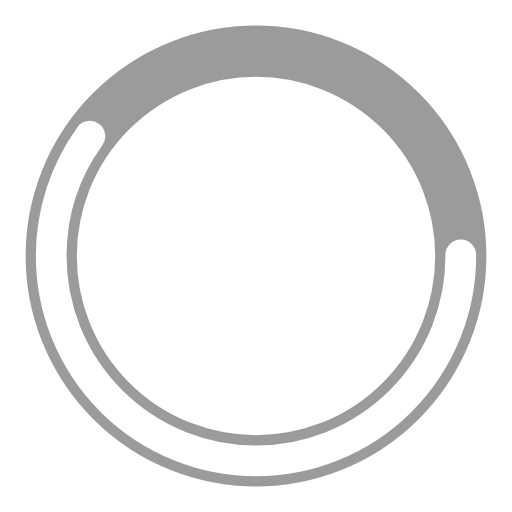
t = 0.00 s
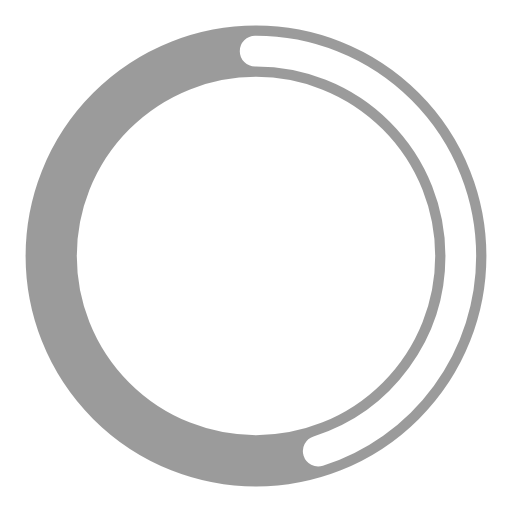
t = 0.25 s
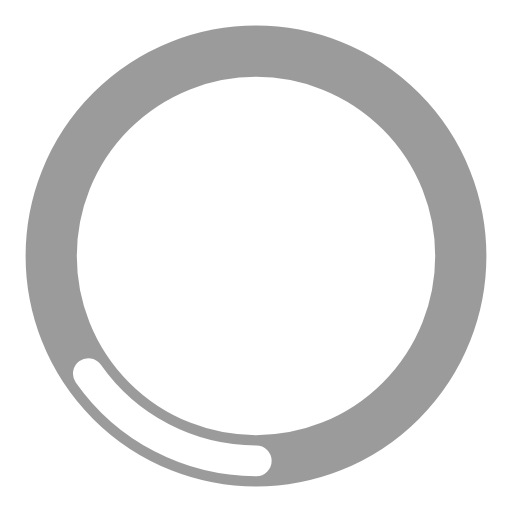
t = 0.75 s
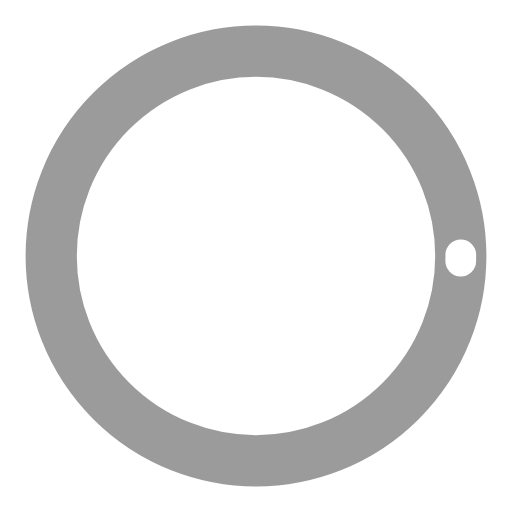
t = 1.00 s
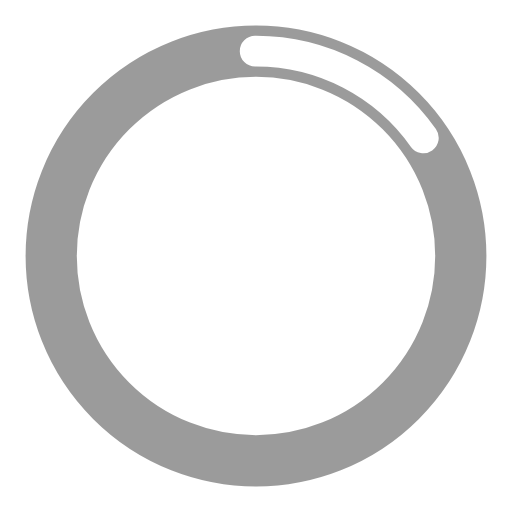
t = 1.25 s
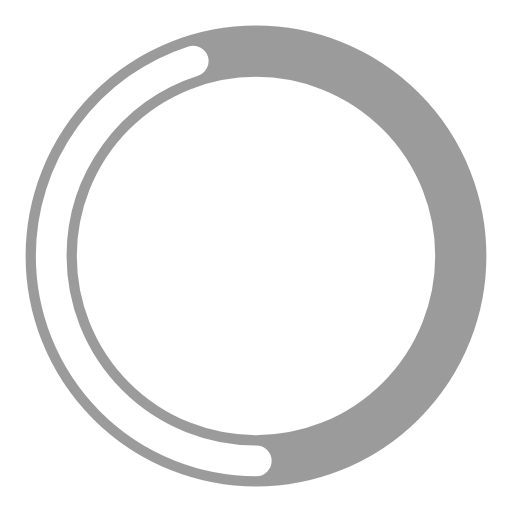
t = 1.75 s

The animated SVG that drew these frames (rendered in a browser with its animation timeline set to each time). Animation: 2 SMIL elements (animate=2); one cycle of 2.00 s, repeats indefinitely.

<?xml version="1.0" encoding="utf-8"?><svg width='192px' height='192px' xmlns="http://www.w3.org/2000/svg" viewBox="0 0 100 100" preserveAspectRatio="xMidYMid" class="uil-ring-alt"><rect x="0" y="0" width="100" height="100" fill="none" class="bk"></rect><circle cx="50" cy="50" r="40" stroke="rgba(71,71,71,0.54)" fill="none" stroke-width="10" stroke-linecap="round"></circle><circle cx="50" cy="50" r="40" stroke="#ffffff" fill="none" stroke-width="6" stroke-linecap="round"><animate attributeName="stroke-dashoffset" dur="2s" repeatCount="indefinite" from="0" to="502"></animate><animate attributeName="stroke-dasharray" dur="2s" repeatCount="indefinite" values="150.6 100.4;1 250;150.6 100.4"></animate></circle></svg>
